The GitHub repository mohammed761/ai-property-triage contains a labelled image folder "dataset" with 5 categories: bathroom, bedroom, exterior, kitchen, living room. Examples follow, each with its label.

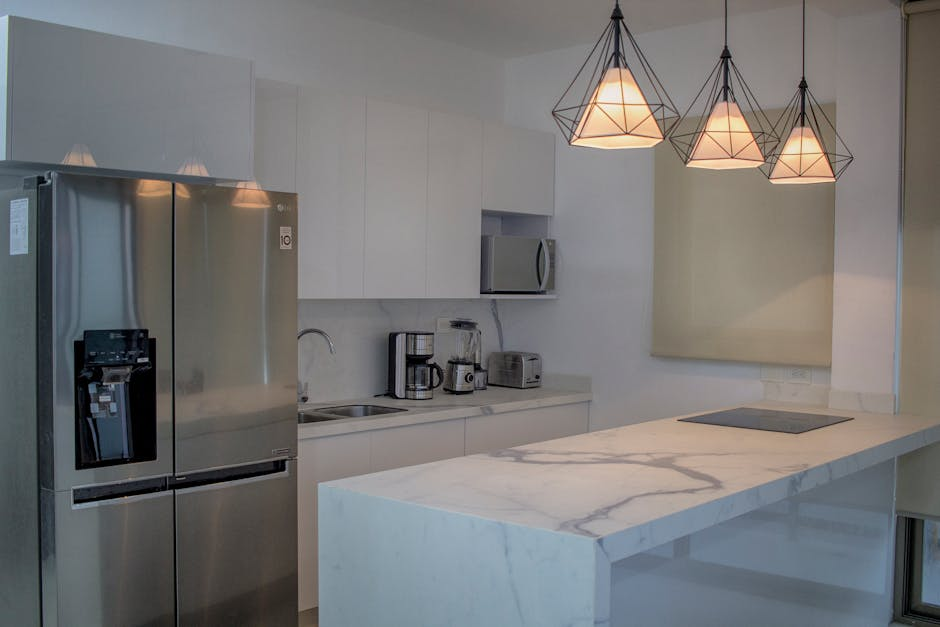
Label: kitchen

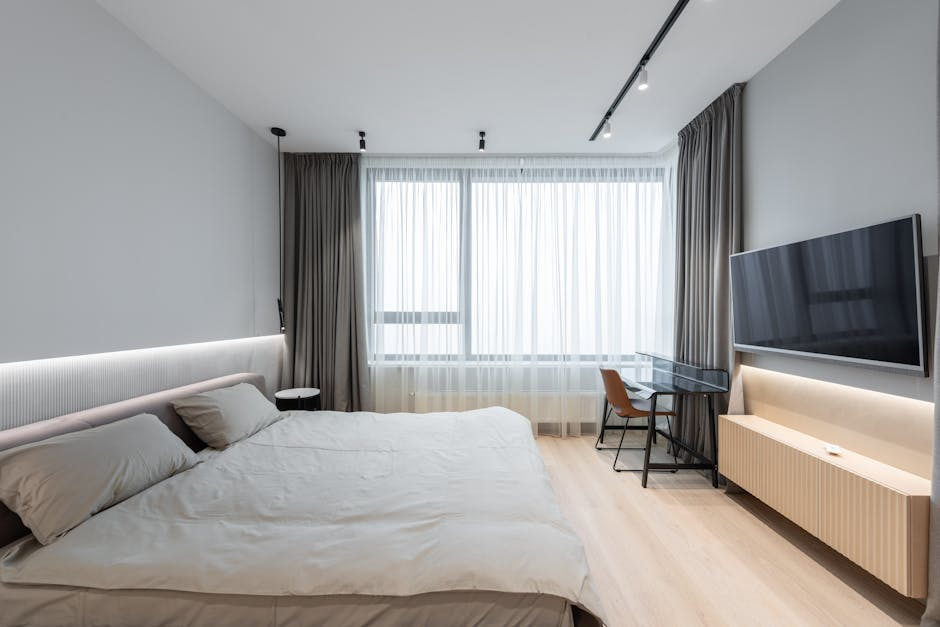
Label: bedroom

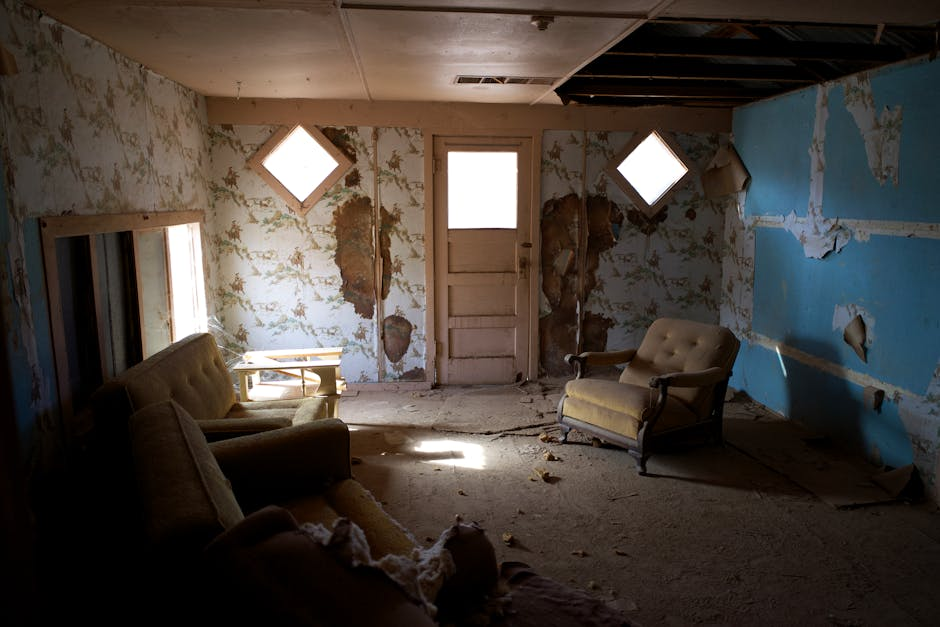
Label: living room

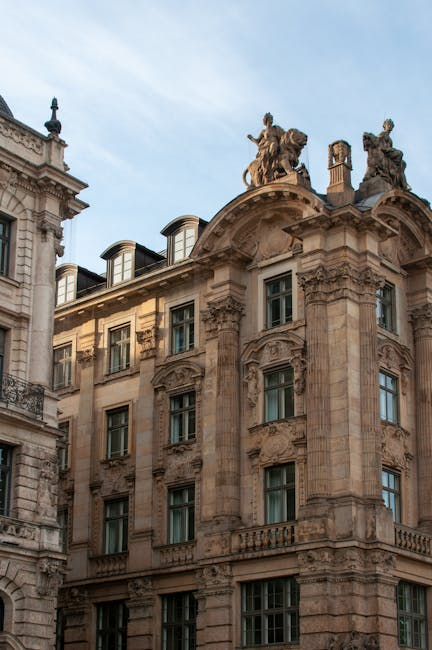
Label: exterior

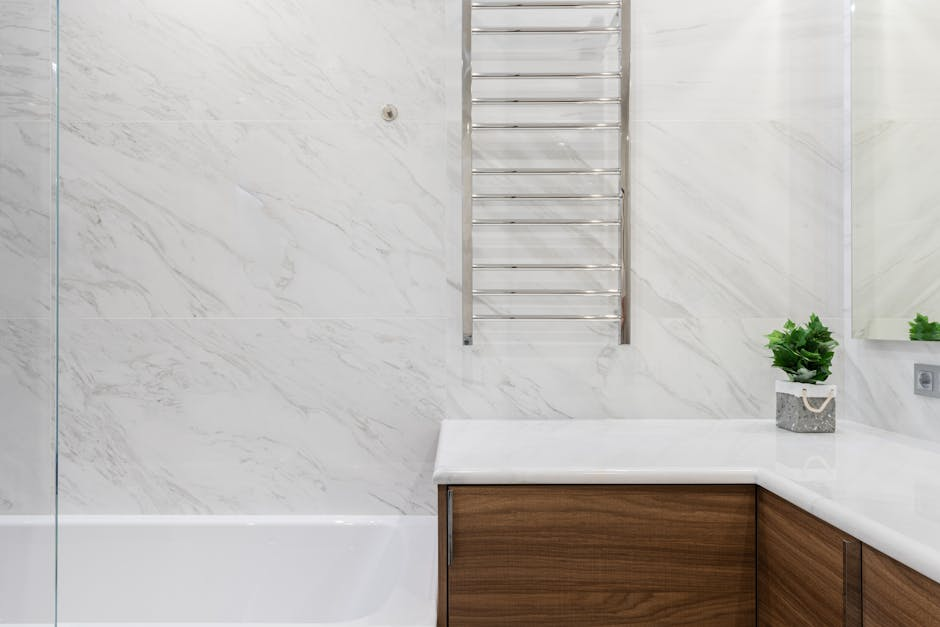
Label: bathroom

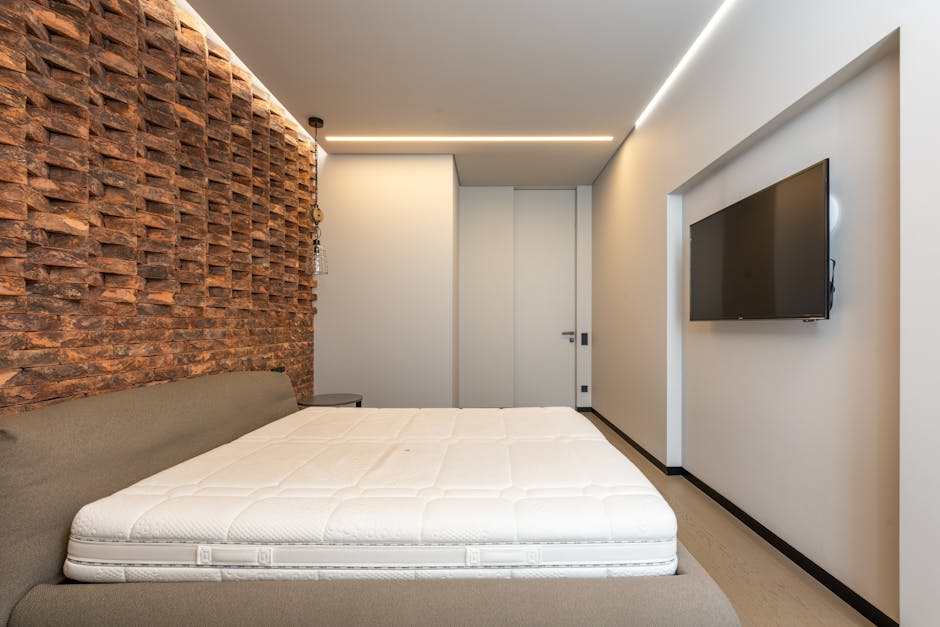
Label: bedroom
